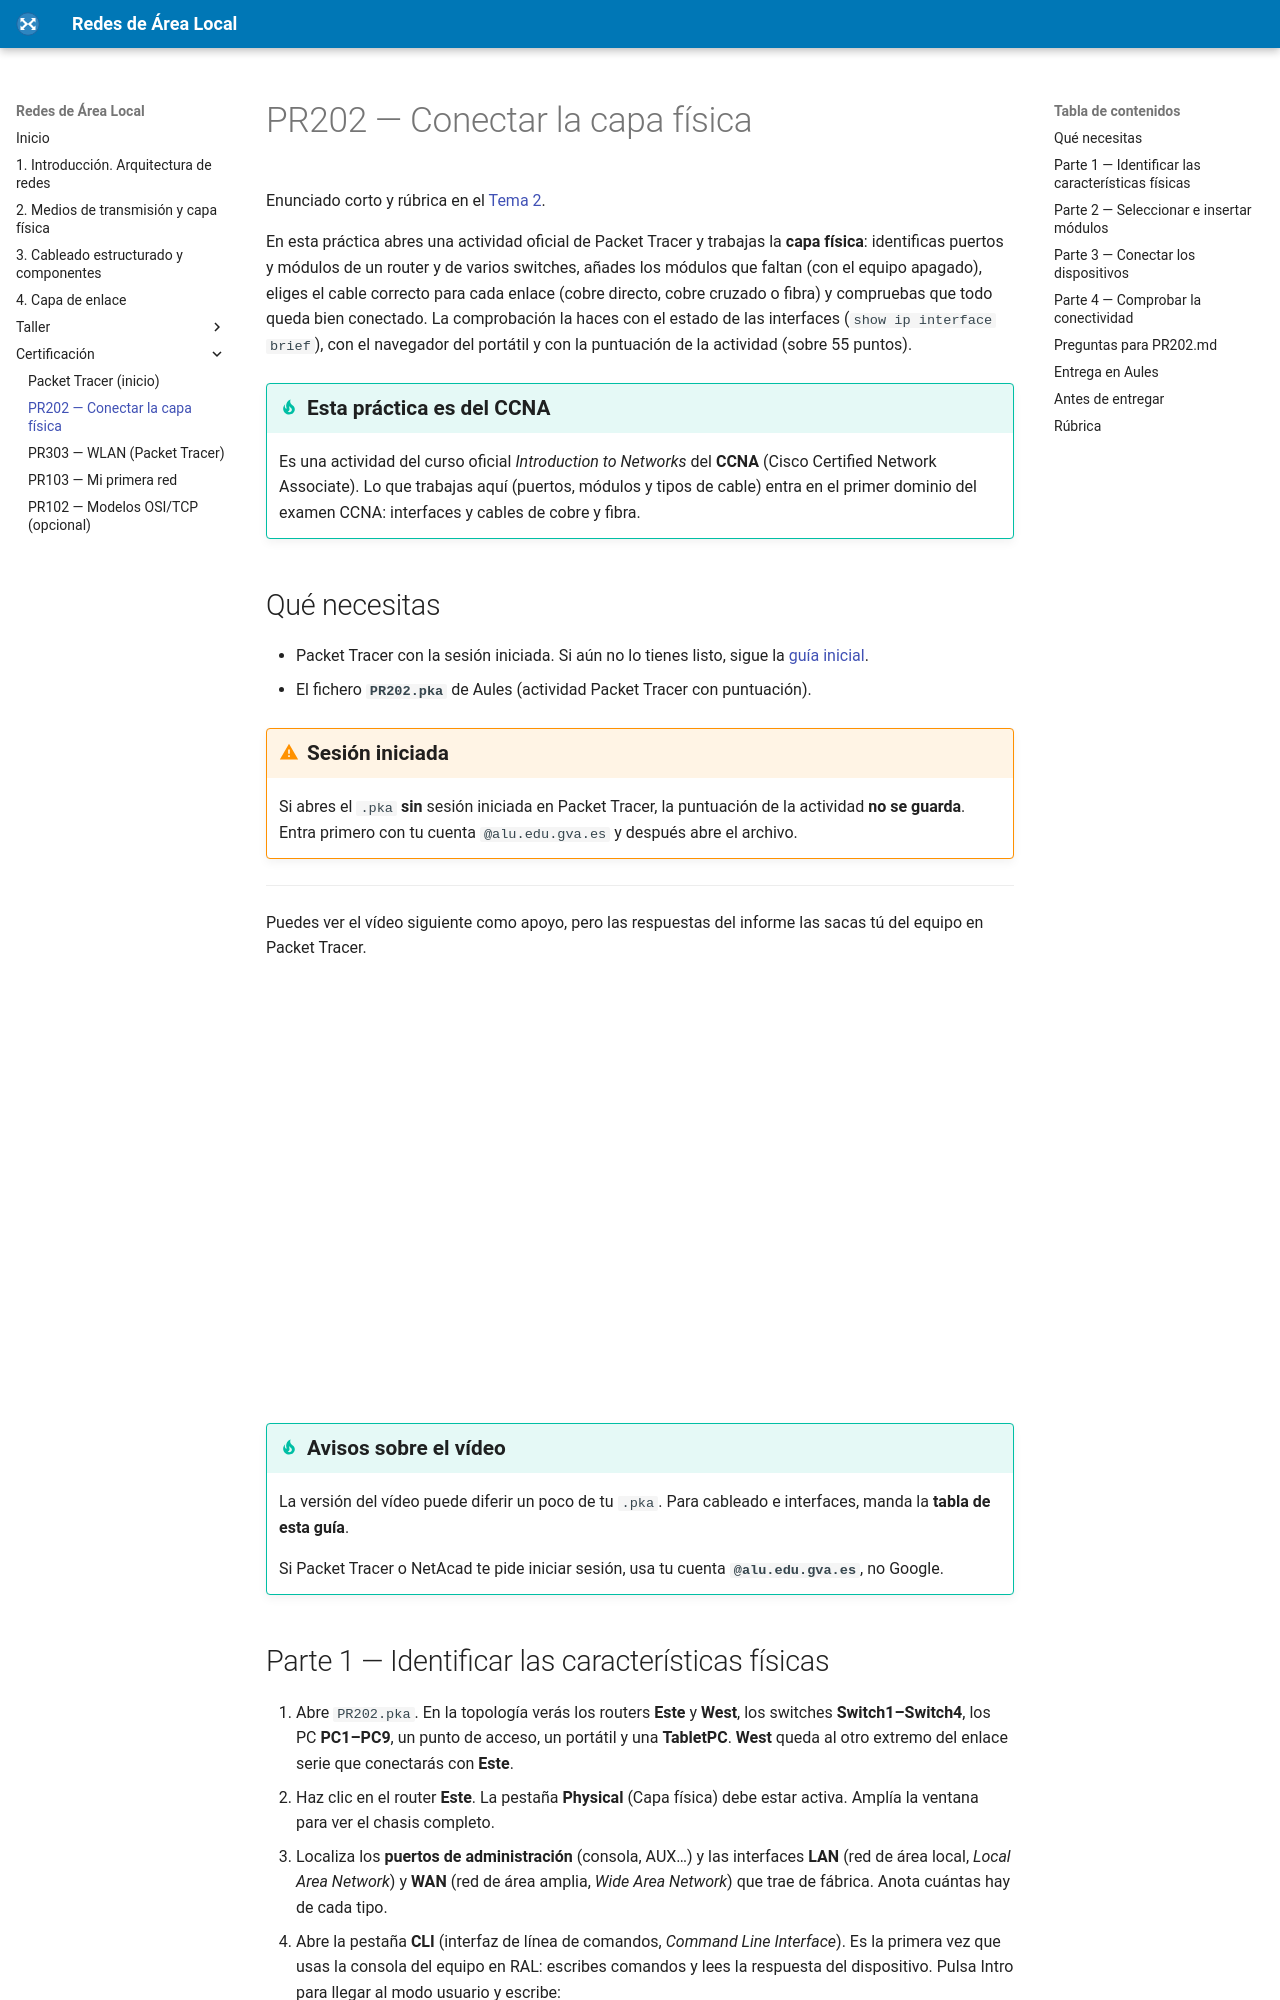

repository: fjavier-hernandez/ral · page: certificacion/pr202-capa-fisica.html · generator: mkdocs

---
title: PR202 — Conectar la capa física
description: Guion de práctica — puertos, módulos y cableado de la capa física en Packet Tracer.
---

# PR202 — Conectar la capa física

Enunciado corto y rúbrica en el [Tema 2](../02-medios-capa-fisica/tema2.md#pr202-packet-tracer-capa-fisica).

En esta práctica abres una actividad oficial de Packet Tracer y trabajas la **capa física**: identificas puertos y módulos de un router y de varios switches, añades los módulos que faltan (con el equipo apagado), eliges el cable correcto para cada enlace (cobre directo, cobre cruzado o fibra) y compruebas que todo queda bien conectado. La comprobación la haces con el estado de las interfaces (`show ip interface brief`), con el navegador del portátil y con la puntuación de la actividad (sobre 55 puntos).

!!! tip "Esta práctica es del CCNA"
    Es una actividad del curso oficial *Introduction to Networks* del **CCNA** (Cisco Certified Network Associate). Lo que trabajas aquí (puertos, módulos y tipos de cable) entra en el primer dominio del examen CCNA: interfaces y cables de cobre y fibra.

## Qué necesitas

- Packet Tracer con la sesión iniciada. Si aún no lo tienes listo, sigue la [guía inicial](packet-tracer.md).
- El fichero **`PR202.pka`** de Aules (actividad Packet Tracer con puntuación).

!!! warning "Sesión iniciada"
    Si abres el `.pka` **sin** sesión iniciada en Packet Tracer, la puntuación de la actividad **no se guarda**. Entra primero con tu cuenta `@alu.edu.gva.es` y después abre el archivo.

---

Puedes ver el vídeo siguiente como apoyo, pero las respuestas del informe las sacas tú del equipo en Packet Tracer.

<div style="position: relative; padding-bottom: 56.25%; height: 0; overflow: hidden;">
  <iframe src="https://www.youtube-nocookie.com/embed/HU9otfUeZBE"
          style="position: absolute; top: 0; left: 0; width: 100%; height: 100%;"
          frameborder="0"
          allow="accelerometer; autoplay; clipboard-write; encrypted-media; gyroscope; picture-in-picture"
          allowfullscreen
          title="Packet Tracer — Conectar la capa física (Leimer Sebastian Baez)"></iframe>
</div>

!!! tip "Avisos sobre el vídeo"
    La versión del vídeo puede diferir un poco de tu `.pka`. Para cableado e interfaces, manda la **tabla de esta guía**.

    Si Packet Tracer o NetAcad te pide iniciar sesión, usa tu cuenta **`@alu.edu.gva.es`**, no Google.
